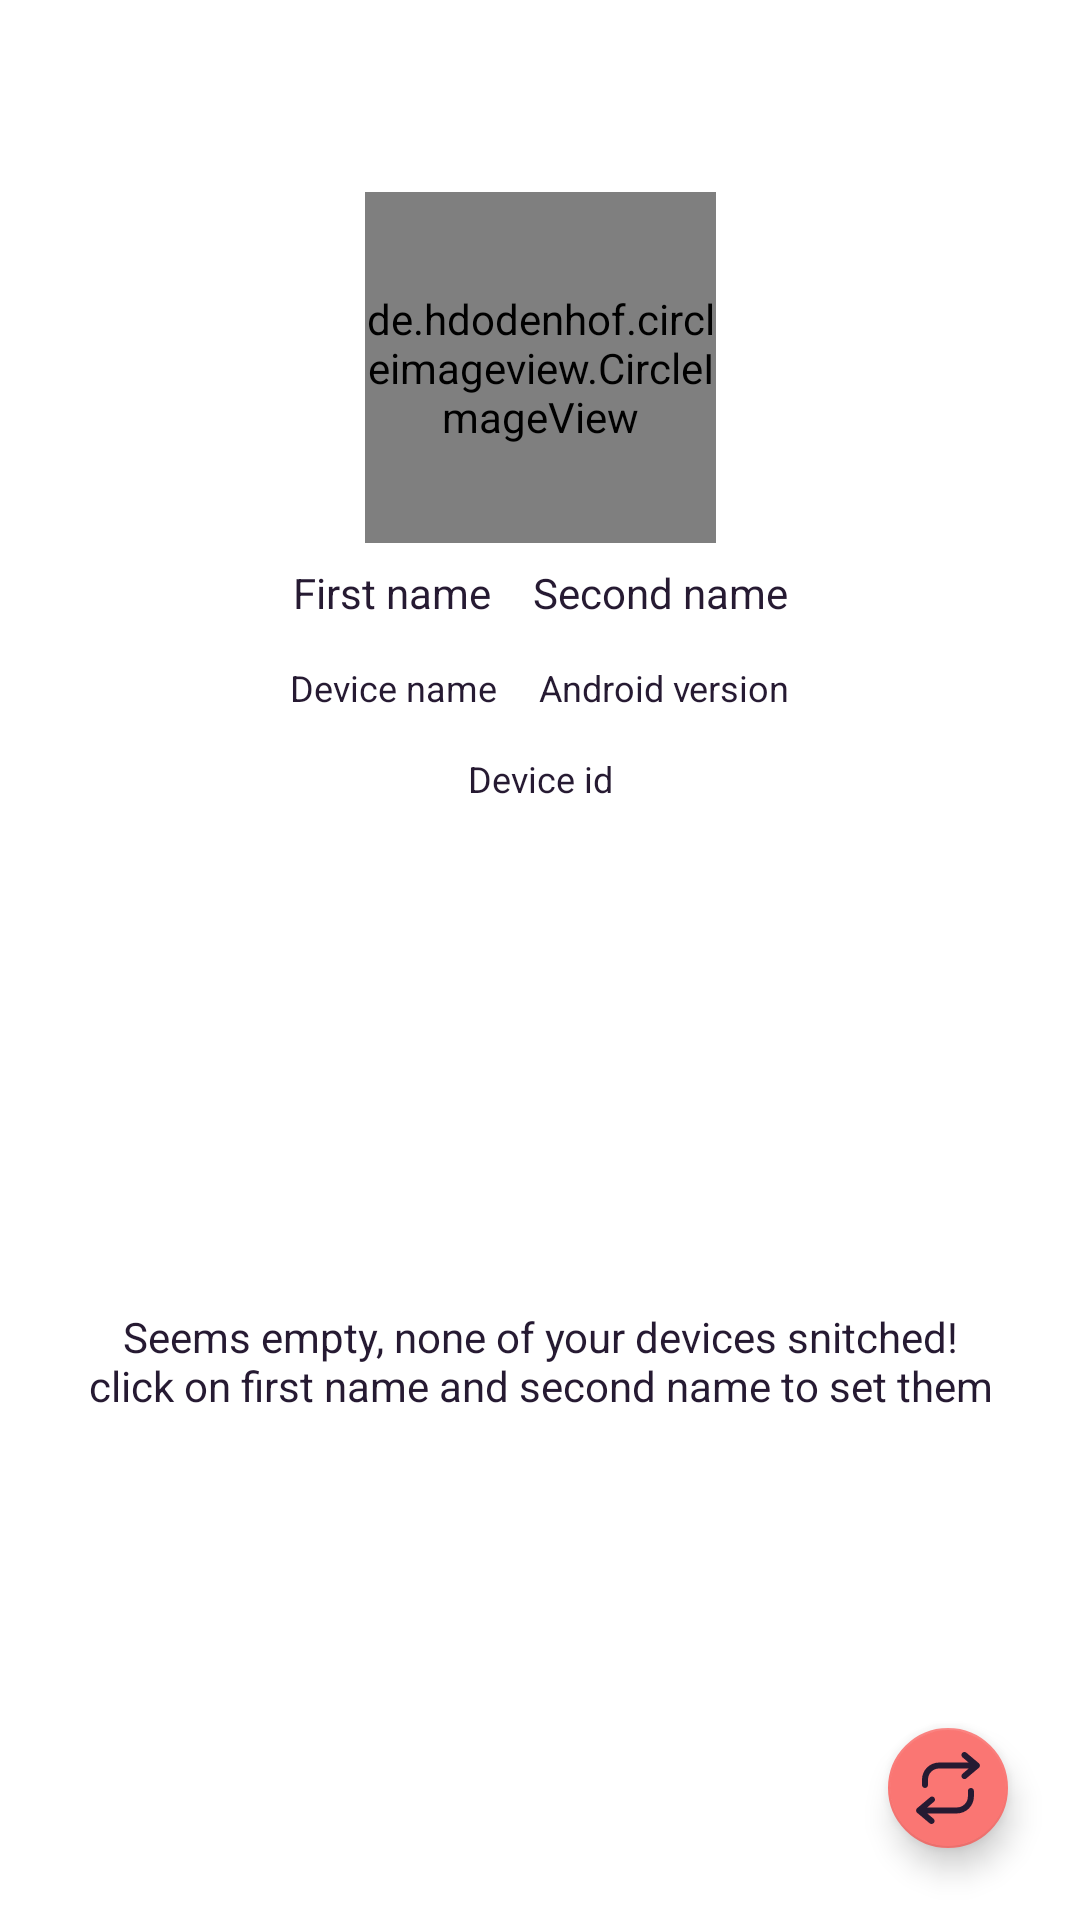

The Android layout XML behind this screen, and the referenced resources:
<!-- AndroidManifest.xml: application theme AppTheme -->
<!-- res/layout/activity_profile.xml -->
<?xml version="1.0" encoding="utf-8"?>
<android.support.constraint.ConstraintLayout xmlns:android="http://schemas.android.com/apk/res/android"
    xmlns:app="http://schemas.android.com/apk/res-auto"
    xmlns:tools="http://schemas.android.com/tools"
    android:layout_width="match_parent"
    android:layout_height="match_parent"
    android:background="@android:color/white"
    tools:context=".Activities.ProfileActivity">

    <de.hdodenhof.circleimageview.CircleImageView
        android:id="@+id/profileImageView"
        android:layout_width="117dp"
        android:layout_height="117dp"
        android:layout_marginTop="64dp"
        android:scaleType="centerCrop"
        android:src="@drawable/ic_user"
        app:layout_constraintEnd_toEndOf="parent"
        app:layout_constraintStart_toStartOf="parent"
        app:layout_constraintTop_toTopOf="parent" />

    <LinearLayout
        android:id="@+id/profileNamesLL"
        android:layout_width="wrap_content"
        android:layout_height="wrap_content"
        android:gravity="center"
        android:orientation="horizontal"
        app:layout_constraintEnd_toEndOf="parent"
        app:layout_constraintStart_toStartOf="parent"
        app:layout_constraintTop_toBottomOf="@+id/profileImageView">

        <TextView
            android:id="@+id/profileFirstName"
            android:layout_width="wrap_content"
            android:layout_height="wrap_content"
            android:layout_margin="7dp"
            android:text="@string/first_name"
            android:textColor="@color/colorPrimaryDark"
            android:textSize="14sp" />

        <TextView
            android:id="@+id/profileSecondName"
            android:layout_width="wrap_content"
            android:layout_height="wrap_content"
            android:layout_margin="7dp"
            android:text="@string/second_name"
            android:textColor="@color/colorPrimaryDark"
            android:textSize="14sp" />
    </LinearLayout>

    <LinearLayout
        android:id="@+id/profileDeviceLL"
        android:layout_width="wrap_content"
        android:layout_height="wrap_content"
        android:gravity="center"
        android:orientation="horizontal"
        app:layout_constraintEnd_toEndOf="parent"
        app:layout_constraintStart_toStartOf="parent"
        app:layout_constraintTop_toBottomOf="@+id/profileNamesLL">

        <TextView
            android:id="@+id/profileDeviceName"
            android:layout_width="wrap_content"
            android:layout_height="wrap_content"
            android:layout_margin="7dp"
            android:text="@string/device_name"
            android:textColor="@color/colorPrimaryDark"
            android:textSize="12sp" />

        <TextView
            android:id="@+id/profileDeviceVersion"
            android:layout_width="wrap_content"
            android:layout_height="wrap_content"
            android:layout_margin="7dp"
            android:text="@string/android_version"
            android:textColor="@color/colorPrimaryDark"
            android:textSize="12sp" />
    </LinearLayout>

    <TextView
        android:id="@+id/profileDeviceID"
        android:layout_width="wrap_content"
        android:layout_height="wrap_content"
        android:layout_margin="7dp"
        android:text="@string/device_id"
        android:textColor="@color/colorPrimaryDark"
        android:textSize="12sp"
        app:layout_constraintEnd_toEndOf="parent"
        app:layout_constraintStart_toStartOf="parent"
        app:layout_constraintTop_toBottomOf="@+id/profileDeviceLL" />

    <android.support.v7.widget.RecyclerView
        android:id="@+id/profileRecyclerView"
        android:layout_width="0dp"
        android:layout_height="0dp"
        app:layout_constraintBottom_toBottomOf="parent"
        android:visibility="gone"
        app:layout_constraintEnd_toEndOf="parent"
        app:layout_constraintStart_toStartOf="parent"
        app:layout_constraintTop_toBottomOf="@+id/profileDeviceID" />

    <TextView
        android:id="@+id/emptyTextView"
        android:layout_width="0dp"
        android:layout_height="0dp"
        android:gravity="center"
        android:text="@string/seems_empty_none_of_your_devices_snitched"
        android:textColor="@color/colorPrimaryDark"
        android:textSize="14sp"
        app:layout_constraintBottom_toBottomOf="parent"
        app:layout_constraintEnd_toEndOf="parent"
        app:layout_constraintStart_toStartOf="parent"
        app:layout_constraintTop_toBottomOf="@+id/profileDeviceID" />

    <android.support.design.widget.FloatingActionButton
        android:id="@+id/profileFAB"
        android:layout_width="wrap_content"
        android:layout_height="wrap_content"
        android:layout_margin="24dp"
        android:src="@drawable/ic_reload"
        app:fabSize="mini"
        app:layout_constraintBottom_toBottomOf="parent"
        app:layout_constraintEnd_toEndOf="parent" />
</android.support.constraint.ConstraintLayout>
<!-- resources referenced by this layout -->
<resources>
  <color name="colorPrimaryDark">#261A32</color>
  <!-- drawable ic_reload (drawable) -->
  <vector android:height="24dp" android:viewportHeight="512.004"
      android:viewportWidth="512.004" android:width="24dp" xmlns:android="http://schemas.android.com/apk/res/android">
      <path android:fillColor="@color/colorPrimaryDark" android:pathData="M475.211,79.811L386.43,4.996c-9.015,-7.581 -22.47,-6.397 -30.051,2.619s-6.397,22.47 2.619,30.051l44.016,37.408H192.159C125.324,75.148 71.158,129.314 71.083,196.15v38.281c0,11.771 9.551,21.322 21.322,21.322s21.322,-9.551 21.322,-21.322v-38.655c0.075,-43.293 35.138,-78.357 78.432,-78.432h210.98l-44.016,37.408c-9.015,7.581 -10.2,21.036 -2.619,30.051c7.581,9.015 21.036,10.2 30.051,2.619l88.781,-74.816c9.015,-7.569 10.2,-21.023 2.631,-30.038c-0.798,-0.948 -1.683,-1.833 -2.631,-2.631L475.211,79.811z"/>
      <path android:fillColor="@color/colorPrimaryDark" android:pathData="M418.975,255.877c-11.771,0 -21.322,9.551 -21.322,21.322v38.655c-0.075,43.293 -35.138,78.357 -78.432,78.432h-210.98l44.016,-37.408c10.312,-5.698 14.053,-18.666 8.354,-28.979c-5.698,-10.312 -18.666,-14.053 -28.979,-8.354c-2.369,1.309 -4.476,3.055 -6.185,5.162l-88.781,74.816c-9.015,7.569 -10.2,21.023 -2.631,30.038c0.798,0.948 1.683,1.833 2.631,2.631l88.781,74.815c9.015,7.581 22.47,6.397 30.051,-2.619s6.397,-22.47 -2.619,-30.051l-44.016,-37.408h210.356c66.835,-0.075 121.002,-54.241 121.076,-121.076V277.2C440.298,265.416 430.746,255.877 418.975,255.877z"/>
  </vector>
  <!-- drawable ic_user (drawable) -->
  <vector android:height="24dp" android:viewportHeight="512"
      android:viewportWidth="512" android:width="24dp" xmlns:android="http://schemas.android.com/apk/res/android">
      <path android:fillColor="@color/colorPrimaryDark" android:pathData="M437.02,330.98c-27.883,-27.882 -61.071,-48.523 -97.281,-61.018C378.521,243.251 404,198.548 404,148C404,66.393 337.607,0 256,0S108,66.393 108,148c0,50.548 25.479,95.251 64.262,121.962c-36.21,12.495 -69.398,33.136 -97.281,61.018C26.629,379.333 0,443.62 0,512h40c0,-119.103 96.897,-216 216,-216s216,96.897 216,216h40C512,443.62 485.371,379.333 437.02,330.98zM256,256c-59.551,0 -108,-48.448 -108,-108S196.449,40 256,40c59.551,0 108,48.448 108,108S315.551,256 256,256z"/>
  </vector>
  <string name="android_version">Android version</string>
  <string name="device_id">Device id</string>
  <string name="device_name">Device name</string>
  <string name="first_name">First name</string>
  <string name="second_name">Second name</string>
  <string name="seems_empty_none_of_your_devices_snitched">Seems empty, none of your devices snitched!\nclick on first name and second name to set them</string>
  <style name="AppTheme" parent="Theme.AppCompat.Light.NoActionBar">
          
          <item name="colorPrimary">@color/colorPrimary</item>
          <item name="colorPrimaryDark">@color/colorPrimaryDark</item>
          <item name="colorAccent">@color/colorAccent</item>
          <item name="android:statusBarColor">@color/colorPrimaryDark</item>
          <item name="android:navigationBarColor">@color/colorPrimaryDark</item>
          <item name="android:windowBackground">@drawable/bg_theme</item>
      </style>
  <color name="colorPrimary">#13E6D7</color>
  <color name="colorAccent">#FA7673</color>
</resources>
